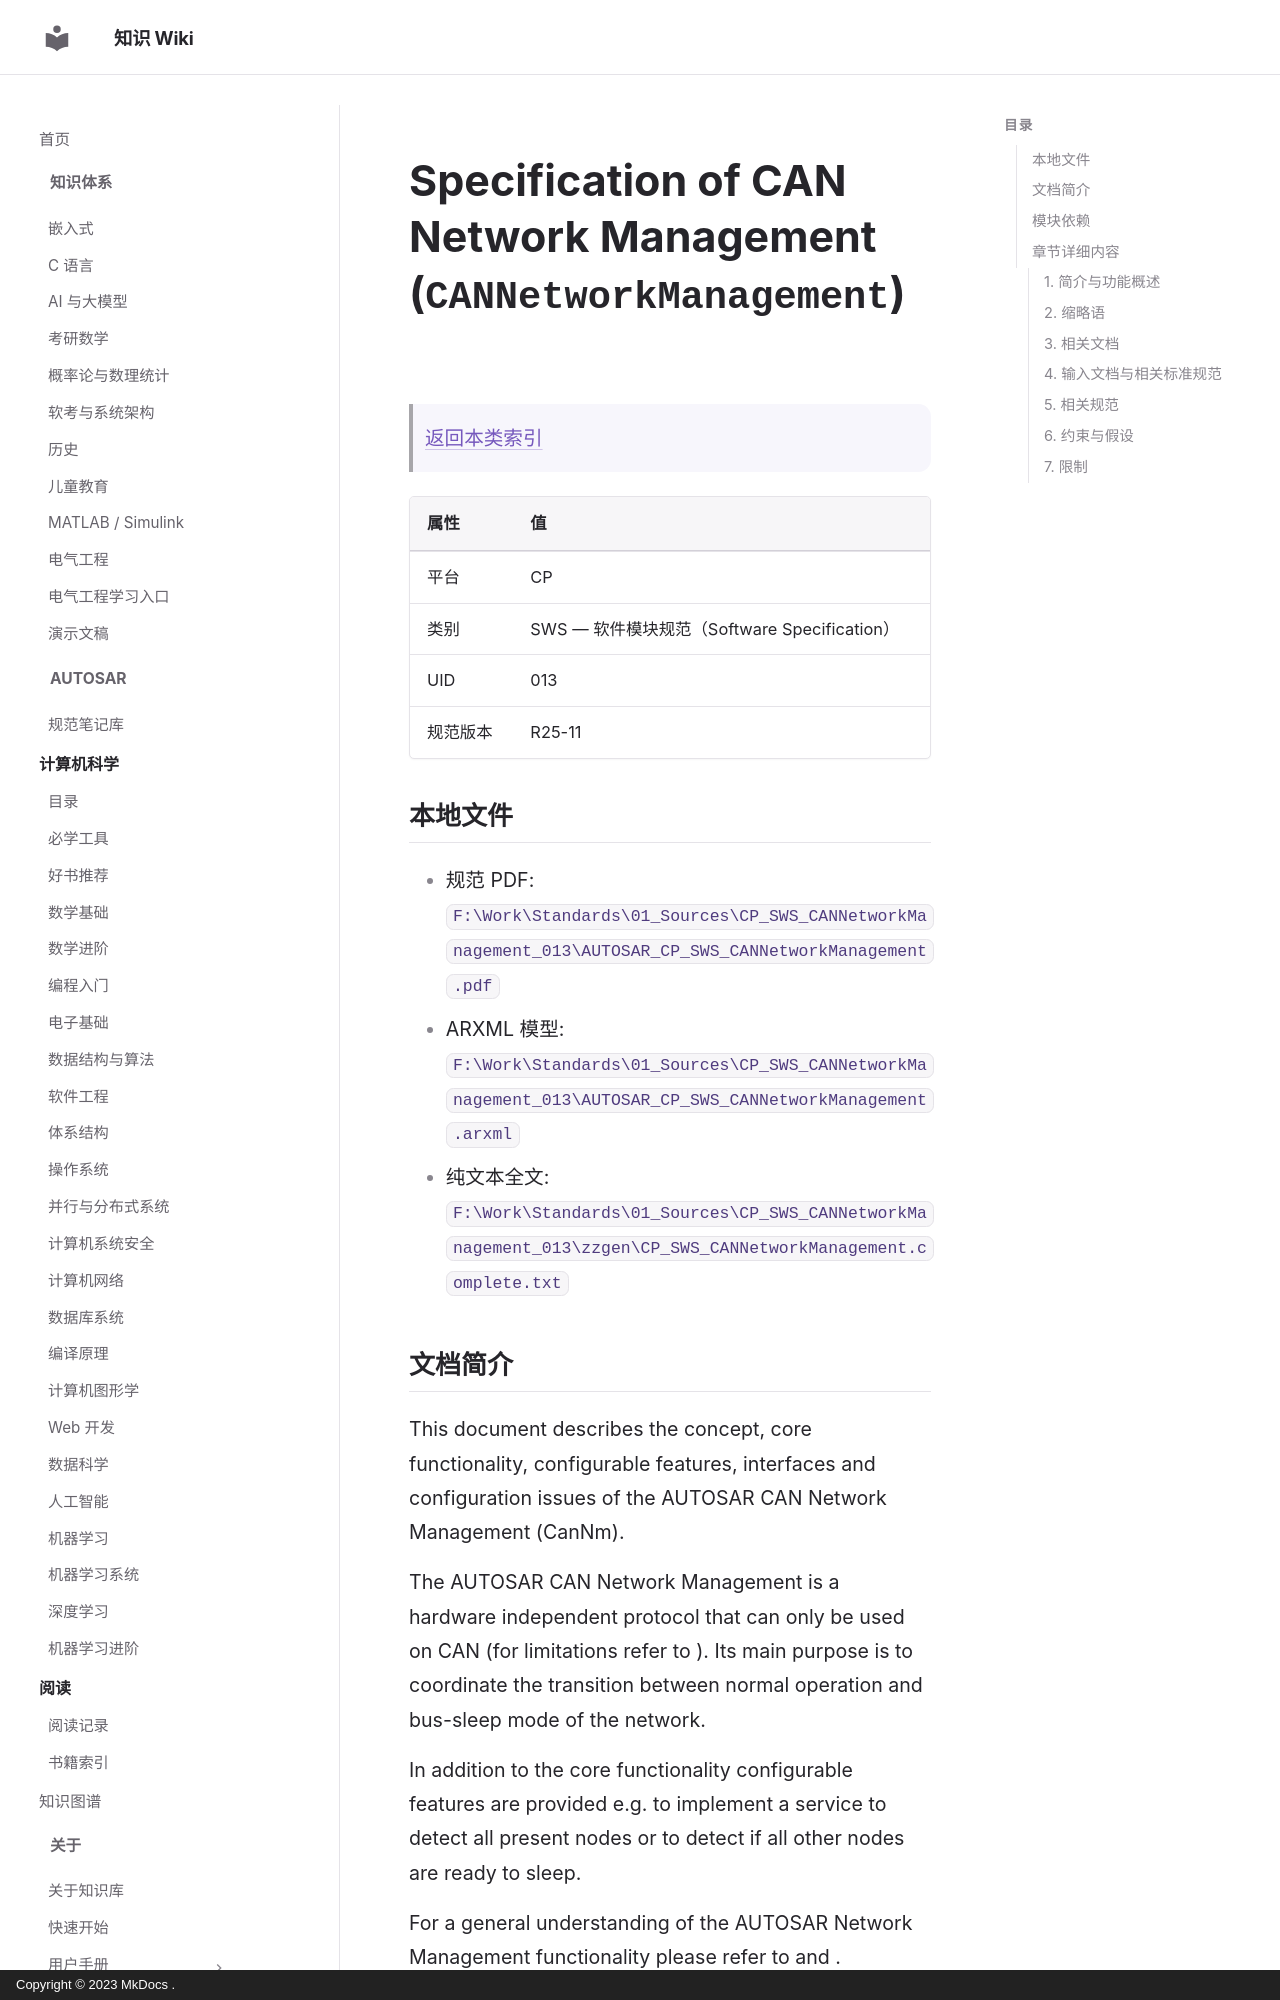

repository: ilikui/wiki · page: types/autosar/specs/CP/SWS/CANNetworkManagement/index.html · generator: mkdocs · copyright: Copyright © 2023 MkDocs .

# Specification of CAN Network Management (`CANNetworkManagement`)

> [返回本类索引](index.md)

| 属性 | 值 |
|---|---|
| 平台 | CP |
| 类别 | SWS — 软件模块规范（Software Specification） |
| UID | 013 |
| 规范版本 | R25-11 |

## 本地文件

- 规范 PDF: `F:\Work\Standards\01_Sources\CP_SWS_CANNetworkManagement_013\AUTOSAR_CP_SWS_CANNetworkManagement.pdf`
- ARXML 模型: `F:\Work\Standards\01_Sources\CP_SWS_CANNetworkManagement_013\AUTOSAR_CP_SWS_CANNetworkManagement.arxml`
- 纯文本全文: `F:\Work\Standards\01_Sources\CP_SWS_CANNetworkManagement_013\zzgen\CP_SWS_CANNetworkManagement.complete.txt`

## 文档简介

This document describes the concept, core functionality, configurable features, interfaces and configuration issues of the AUTOSAR CAN Network Management (CanNm).

The AUTOSAR CAN Network Management is a hardware independent protocol that can only be used on CAN  (for limitations refer to ). Its main purpose is to coordinate the transition between normal operation and bus-sleep mode of the network.

In addition to the core functionality configurable features are provided e.g. to implement a service to detect all present nodes or to detect if all other nodes are ready to sleep.

For a general understanding of the AUTOSAR Network Management functionality please refer to  and .

## 模块依赖

CAN Network Management (CanNm) mainly uses services of Linklayer SDU Router (LSduR ) to address a lower layer (e.g CAN Interface: CanIf ) and provides services to the Network Management Interface (Nm ).

## 章节详细内容
